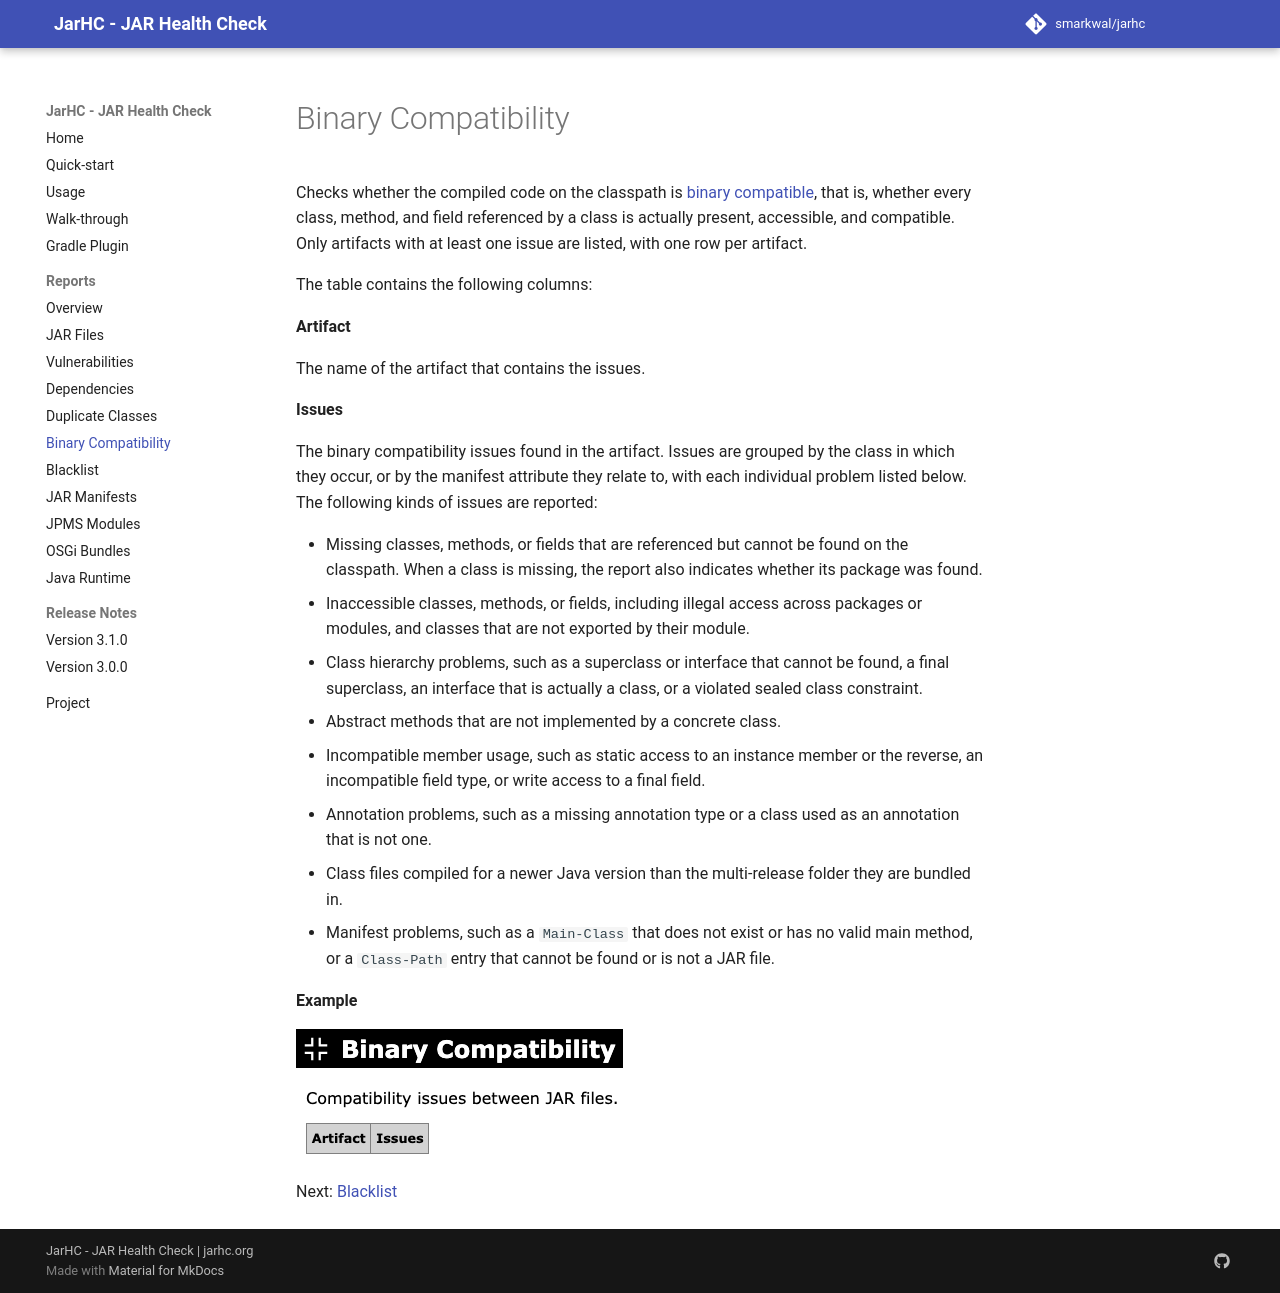

repository: smarkwal/jarhc · page: snapshot/reports/binary-compatibility/index.html · generator: mkdocs

---
description: The JarHC Binary Compatibility report, missing classes, methods, and fields that can cause NoClassDefFoundError or NoSuchMethodError at runtime.
sources:
  - jarhc/src/main/java/org/jarhc/analyzer/BinaryCompatibilityAnalyzer.java
last_reviewed: 2026-06-25
---

# Binary Compatibility

Checks whether the compiled code on the classpath is
[binary compatible](https://docs.oracle.com/javase/specs/jls/se17/html/jls-13.html),
that is, whether every class, method, and field referenced by a class is actually
present, accessible, and compatible. Only artifacts with at least one issue are listed,
with one row per artifact.

The table contains the following columns:

**Artifact**

The name of the artifact that contains the issues.

**Issues**

The binary compatibility issues found in the artifact. Issues are grouped by the
class in which they occur, or by the manifest attribute they relate to, with each
individual problem listed below. The following kinds of issues are reported:

* Missing classes, methods, or fields that are referenced but cannot be found on
  the classpath. When a class is missing, the report also indicates whether its
  package was found.
* Inaccessible classes, methods, or fields, including illegal access across
  packages or modules, and classes that are not exported by their module.
* Class hierarchy problems, such as a superclass or interface that cannot be
  found, a final superclass, an interface that is actually a class, or a violated
  sealed class constraint.
* Abstract methods that are not implemented by a concrete class.
* Incompatible member usage, such as static access to an instance member or the
  reverse, an incompatible field type, or write access to a final field.
* Annotation problems, such as a missing annotation type or a class used as an
  annotation that is not one.
* Class files compiled for a newer Java version than the multi-release folder
  they are bundled in.
* Manifest problems, such as a `Main-Class` that does not exist or has no valid
  main method, or a `Class-Path` entry that cannot be found or is not a JAR file.

**Example**

[![Binary Compatibility](../assets/images/report-section-binary-compatibility.png)](../examples/asm/report.html#BinaryCompatibility){target="_blank" rel="noopener"}

Next: [Blacklist](blacklist.md)
